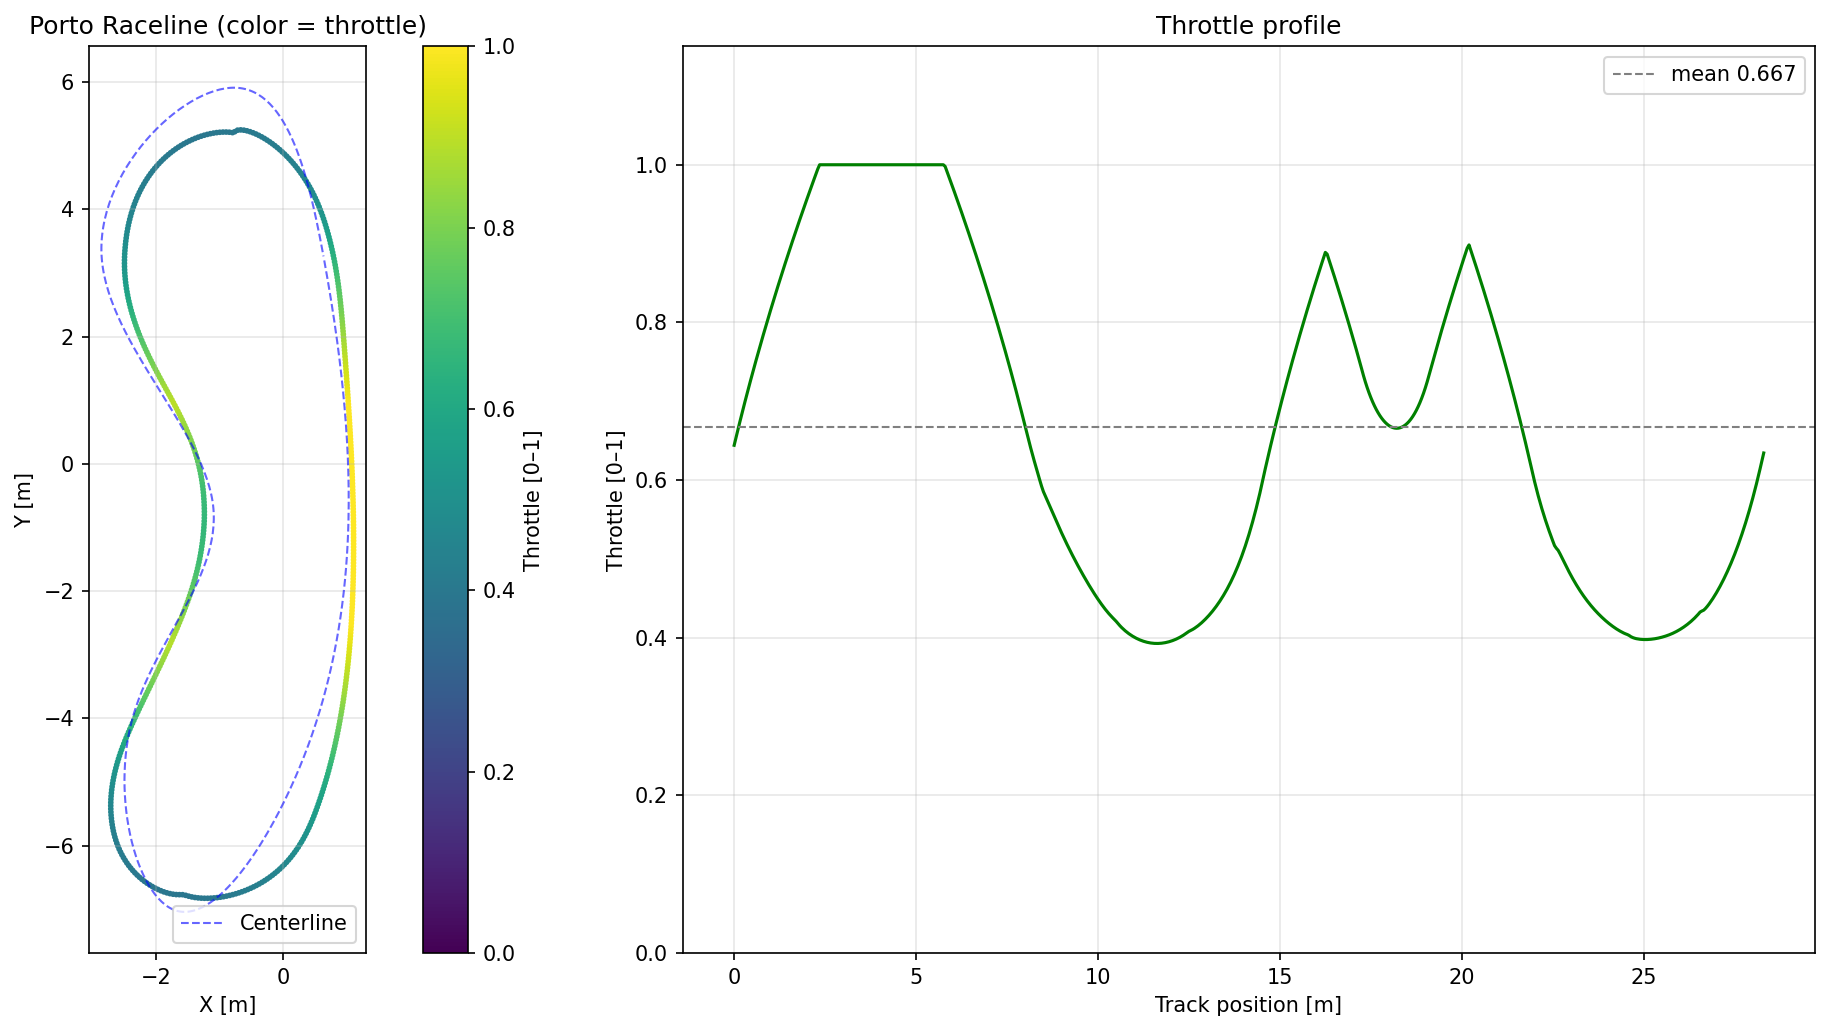

The table this chart was drawn from, first rows:
x_m, y_m, throttle, heading_rad
7.961339340374683493e-01, 3.224362364695231520e+00, 6.441382020193955338e-01, -2.926587655550596523e+00
8.056739826301221319e-01, 3.175309101562189706e+00, 6.537634865283264984e-01, -2.935135110948431603e+00
8.148112805149709814e-01, 3.126181674314073344e+00, 6.632491005154602659e-01, -2.943303684541266563e+00
8.235605559955692101e-01, 3.076983175621665012e+00, 6.726009532787333711e-01, -2.951099519457925258e+00
8.319359109371481376e-01, 3.027720322369683359e+00, 6.818245488161559509e-01, -2.958527209893391685e+00
8.399520520542346214e-01, 2.978396514871762157e+00, 6.909250237075281742e-01, -2.965599980793184098e+00
8.476232355435695531e-01, 2.929017974052769979e+00, 6.999071805619242470e-01, -2.972327325015166721e+00
8.549639694249724364e-01, 2.879589574465441615e+00, 7.087755176493018006e-01, -2.978719236495217082e+00
8.619888596364795319e-01, 2.830115623253948609e+00, 7.175342552351974268e-01, -2.984785321726243890e+00
8.687126586530513617e-01, 2.780599338530722164e+00, 7.261873590560655733e-01, -2.990542918996273336e+00
8.751500215211439615e-01, 2.731044534071931817e+00, 7.347385613057999532e-01, -2.996012117070890657e+00
8.813155374403673914e-01, 2.681455518266432136e+00, 7.431913794485310865e-01, -3.001213582129631519e+00
8.872238947832803424e-01, 2.631835799621732974e+00, 7.515491331267066810e-01, -3.006166691991431161e+00
8.928899000455154944e-01, 2.582187743216093789e+00, 7.598149593949818925e-01, -3.010889022549805727e+00
8.983284285319363960e-01, 2.532512806487133172e+00, 7.679918264781805393e-01, -3.015390440401724881e+00
9.035539924203337403e-01, 2.482815592291910178e+00, 7.760825462244241857e-01, -3.019675411795279096e+00
9.085812988254945433e-01, 2.433098915284555019e+00, 7.840897854015694834e-01, -3.023746655030609798e+00
9.134251037396605710e-01, 2.383364969592531413e+00, 7.920160759656162952e-01, -3.027607626518458606e+00
9.181005570341764788e-01, 2.333611510274499423e+00, 7.998638244131726083e-01, -3.031262117847249193e+00
9.226219855496052835e-01, 2.283844770526063606e+00, 8.076353203158962435e-01, -3.034713664168888769e+00
9.270041036992645589e-01, 2.234067006080460605e+00, 8.153327441227010697e-01, -3.037965957521520544e+00
9.312616318386544023e-01, 2.184280356200546169e+00, 8.229581743050783382e-01, -3.041023931317026197e+00
9.354098553713092734e-01, 2.134480065259095394e+00, 8.305135939118886146e-01, -3.043894663593215366e+00
9.394631326561566631e-01, 2.084672280772318587e+00, 8.380008965922024489e-01, -3.046586584718628643e+00
9.434361159739097502e-01, 2.034859910281028306e+00, 8.454218921380194374e-01, -3.049108010944232561e+00
9.473435626646992125e-01, 1.985044670493382846e+00, 8.527783115928329050e-01, -3.051467190351523140e+00
9.512006860568341660e-01, 1.935222445182247730e+00, 8.600718119668941952e-01, -3.053672367773346608e+00
9.550219540562843168e-01, 1.885395442373684283e+00, 8.673039805955639059e-01, -3.055731825928084344e+00
9.588195982944596185e-01, 1.835568985588323265e+00, 8.744763391732243152e-01, -3.057653920134860925e+00
9.626000570164182646e-01, 1.785743731165229331e+00, 8.815903474917915483e-01, -3.059446890130817387e+00
9.663640833919986406e-01, 1.735916757804677690e+00, 8.886474069098448947e-01, -3.061118969905106013e+00
9.701106354608339810e-01, 1.686083415378561545e+00, 8.956488635757235972e-01, -3.062678389885915564e+00
9.738375585253378208e-01, 1.636250995459312962e+00, 9.025960114255872080e-01, -3.064133405370975893e+00
9.775432661056480121e-01, 1.586419367386091350e+00, 9.094900949753507158e-01, -3.065492283832728759e+00
9.812261783903746259e-01, 1.536588395576873545e+00, 9.163323119235543546e-01, -3.066763197971740684e+00
9.848854235197543883e-01, 1.486748355897465457e+00, 9.231238155805859824e-01, -3.067954307398387037e+00
9.885187563194473004e-01, 1.436908241287234267e+00, 9.298657171382077591e-01, -3.069073791621471869e+00
9.921245760008150505e-01, 1.387068455128996236e+00, 9.365590877920341173e-01, -3.070129879288495900e+00
9.957013279467558098e-01, 1.337228862008364771e+00, 9.432049607284415105e-01, -3.071130738598537580e+00
9.992478726233277042e-01, 1.287383558499475944e+00, 9.498043329863444795e-01, -3.072084450337721151e+00
1.002762536897004786e+00, 1.237534123629858485e+00, 9.563581672033383274e-01, -3.072999154765347463e+00
1.006243487114804047e+00, 1.187684595694366241e+00, 9.628673932548666992e-01, -3.073883003330863950e+00
1.009689194298654336e+00, 1.137834841361742733e+00, 9.693329097943160777e-01, -3.074744212064343785e+00
1.013098255837183936e+00, 1.087982965378980982e+00, 9.757555857012601974e-01, -3.075590814819344487e+00
1.016469556822123810e+00, 1.038122808960454835e+00, 9.821362614444612005e-01, -3.076430927606733867e+00
1.019801041031765054e+00, 9.882621891925719160e-01, 9.884757503656813604e-01, -3.077272675270487312e+00
1.023091205176611451e+00, 9.384009766145429143e-01, 9.947748398898569322e-01, -3.078124269160329884e+00
1.026338552741708376e+00, 8.885390371128789599e-01, 1.000000000000000000e+00, -3.078993679547489926e+00
1.029542032755415670e+00, 8.386693520637492627e-01, 1.000000000000000000e+00, -3.079887856333698437e+00
1.032699842469645635e+00, 7.887965593410855014e-01, 1.000000000000000000e+00, -3.080810726551006518e+00
1.035810352912673427e+00, 7.389228690932851951e-01, 1.000000000000000000e+00, -3.081763274906865302e+00
1.038872092649997692e+00, 6.890481527986697108e-01, 1.000000000000000000e+00, -3.082745589746524573e+00
1.041883744288878866e+00, 6.391698119705906400e-01, 1.000000000000000000e+00, -3.083757440665769956e+00
1.044844055675887340e+00, 5.892840669181602653e-01, 1.000000000000000000e+00, -3.084798716473650337e+00
1.047751184259903878e+00, 5.393971894487579188e-01, 1.000000000000000000e+00, -3.085869308013364343e+00
1.050603682697774044e+00, 4.895090581366395299e-01, 1.000000000000000000e+00, -3.086969225348524581e+00
1.053400109699990761e+00, 4.396195468438314213e-01, 1.000000000000000000e+00, -3.088098284162315466e+00
1.056139372713004621e+00, 3.897222125683634797e-01, 1.000000000000000000e+00, -3.089256343811833894e+00
1.058819761494997236e+00, 3.398217781122506720e-01, 1.000000000000000000e+00, -3.090443304060131346e+00
1.061439750858585329e+00, 2.899199408185034743e-01, 1.000000000000000000e+00, -3.091659127721115397e+00
... 507 more rows
